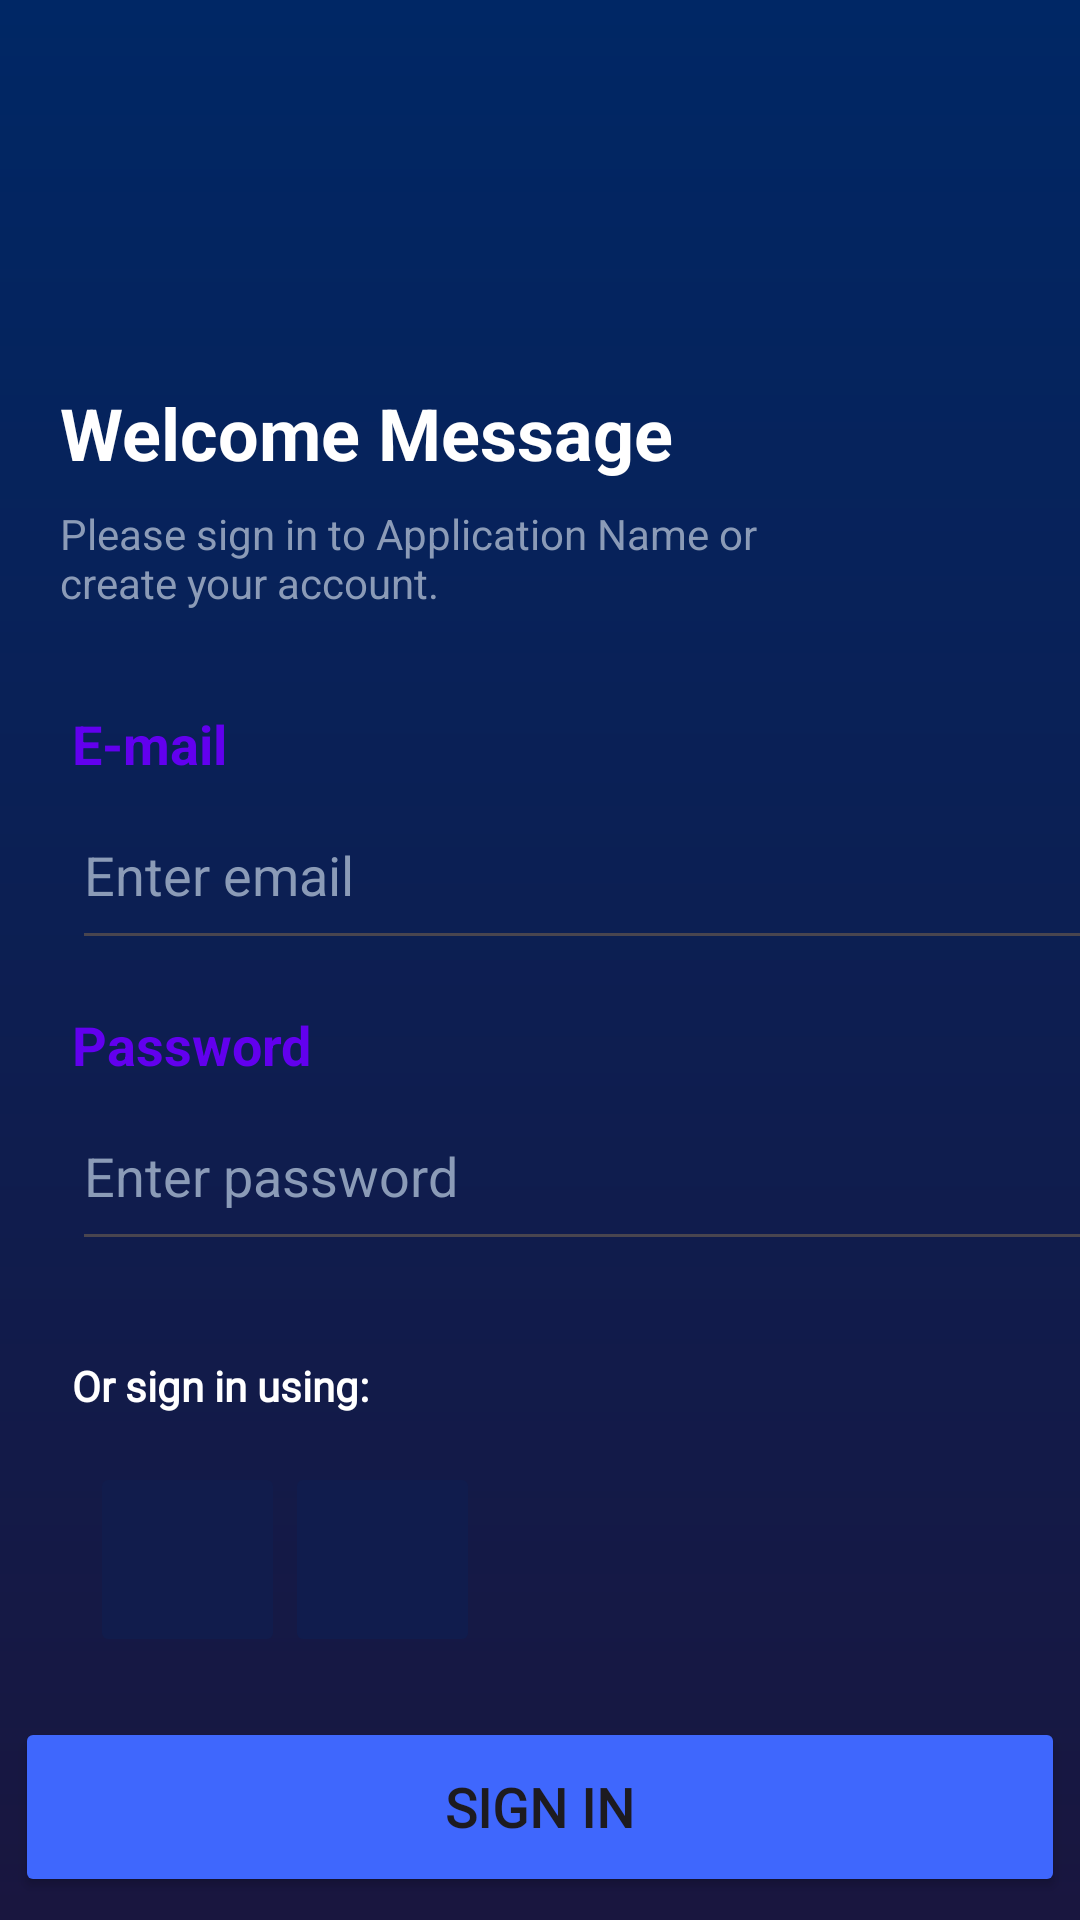

The Android layout XML behind this screen, and the referenced resources:
<!-- AndroidManifest.xml: application theme Theme.TravelFind -->
<!-- res/layout/activity_welcome.xml -->
<?xml version="1.0" encoding="utf-8"?>
<androidx.constraintlayout.widget.ConstraintLayout xmlns:android="http://schemas.android.com/apk/res/android"
    xmlns:app="http://schemas.android.com/apk/res-auto"
    xmlns:tools="http://schemas.android.com/tools"
    android:layout_width="match_parent"
    android:layout_height="match_parent"
    android:background="@drawable/background_color"
    tools:context=".Welcome">

    <TextView
        android:id="@+id/welcome_lable"
        android:layout_width="wrap_content"
        android:layout_height="wrap_content"
        android:layout_marginStart="20dp"
        android:layout_marginTop="128dp"
        android:text="@string/welcome"
        android:textColor="@color/white"
        android:textSize="@dimen/header_size"
        android:textStyle="bold"
        app:layout_constraintStart_toStartOf="parent"
        app:layout_constraintTop_toTopOf="parent" />

    <TextView
        android:id="@+id/msg_content"
        android:layout_width="wrap_content"
        android:layout_height="wrap_content"
        android:layout_marginStart="20dp"
        android:layout_marginTop="8dp"
        android:text="@string/welcome_content"
        android:textColor="@color/content_color"
        app:layout_constraintStart_toStartOf="parent"
        app:layout_constraintTop_toBottomOf="@+id/welcome_lable" />

    <TextView
        android:id="@+id/textView3"
        android:layout_width="wrap_content"
        android:layout_height="wrap_content"
        android:layout_marginStart="24dp"
        android:layout_marginTop="32dp"
        android:text="E-mail"
        android:textColor="@color/design_default_color_primary"
        android:textSize="@dimen/textSize"
        android:textStyle="bold"
        app:layout_constraintStart_toStartOf="parent"
        app:layout_constraintTop_toBottomOf="@+id/msg_content" />

    <EditText
        android:id="@+id/editTextTextEmailAddress"
        android:layout_width="@dimen/btn_width"
        android:layout_height="@dimen/btn_height"
        android:layout_marginStart="24dp"
        android:ems="10"
        android:hint="Enter email"
        android:inputType="textEmailAddress"
        android:text=""
        android:textColor="@color/white"
        android:textColorHint="@color/content_color"
        app:layout_constraintStart_toStartOf="parent"
        app:layout_constraintTop_toBottomOf="@+id/textView3" />

    <TextView
        android:id="@+id/textView4"
        android:layout_width="wrap_content"
        android:layout_height="wrap_content"
        android:layout_marginStart="24dp"
        android:layout_marginTop="16dp"
        android:text="Password"
        android:textColor="@color/design_default_color_primary"
        android:textSize="@dimen/textSize"
        android:textStyle="bold"
        app:layout_constraintStart_toStartOf="parent"
        app:layout_constraintTop_toBottomOf="@+id/editTextTextEmailAddress" />

    <EditText
        android:id="@+id/editTextTextPassword"
        android:layout_width="@dimen/btn_width"
        android:layout_height="@dimen/btn_height"
        android:layout_marginStart="24dp"
        android:ems="10"
        android:hint="Enter password"
        android:inputType="textPassword"
        android:textColor="@color/white"
        android:textColorHint="@color/content_color"
        app:layout_constraintStart_toStartOf="parent"
        app:layout_constraintTop_toBottomOf="@+id/textView4" />

    <TextView
        android:id="@+id/textView5"
        android:layout_width="wrap_content"
        android:layout_height="wrap_content"
        android:layout_marginStart="24dp"
        android:layout_marginTop="32dp"
        android:fontFamily="@font/noto_serif"
        android:text="Or sign in using:"
        android:textColor="@color/white"
        android:textStyle="bold"
        app:layout_constraintStart_toStartOf="parent"
        app:layout_constraintTop_toBottomOf="@+id/editTextTextPassword" />

    <ImageButton
        android:id="@+id/imageButton"
        android:layout_width="65sp"
        android:layout_height="65sp"
        android:layout_marginStart="30dp"
        android:layout_marginTop="16dp"
        android:backgroundTint="#111C4C"
        android:scaleType="centerCrop"
        app:layout_constraintStart_toStartOf="parent"
        app:layout_constraintTop_toBottomOf="@+id/textView5"
        app:srcCompat="@drawable/fb" />

    <ImageButton
        android:id="@+id/imageButton2"
        android:layout_width="65sp"
        android:layout_height="65sp"
        android:layout_marginTop="16dp"
        android:backgroundTint="#101C4D"
        android:scaleType="centerCrop"
        app:layout_constraintStart_toEndOf="@+id/imageButton"
        app:layout_constraintTop_toBottomOf="@+id/textView5"
        app:srcCompat="@drawable/g" />

    <Button
        android:id="@+id/signinBtn"
        android:layout_width="@dimen/btn_width"
        android:layout_height="@dimen/btn_height"
        android:layout_marginTop="20dp"
        android:backgroundTint="#3F67FD"
        android:fontFamily="@font/noto_serif"
        android:text="Sign in"
        android:textSize="@dimen/textSize"
        android:textStyle="bold"
        app:cornerRadius="@dimen/getstartbtn_radius"
        app:layout_constraintEnd_toEndOf="parent"
        app:layout_constraintHorizontal_bias="0.5"
        app:layout_constraintStart_toStartOf="parent"
        app:layout_constraintTop_toBottomOf="@+id/imageButton2" />

    <Button
        android:id="@+id/acc_btn"
        android:layout_width="@dimen/btn_width"
        android:layout_height="@dimen/btn_height"
        android:layout_marginTop="8dp"
        android:backgroundTint="#161842"
        android:fontFamily="@font/noto_serif"
        android:text="Create an Account"
        android:textSize="@dimen/textSize"
        android:textStyle="bold"
        app:cornerRadius="@dimen/getstartbtn_radius"
        app:layout_constraintEnd_toEndOf="parent"
        app:layout_constraintHorizontal_bias="0.5"
        app:layout_constraintStart_toStartOf="parent"
        app:layout_constraintTop_toBottomOf="@+id/signinBtn"
        app:strokeColor="#3F67FC"
        app:strokeWidth="1sp" />
</androidx.constraintlayout.widget.ConstraintLayout>
<!-- resources referenced by this layout -->
<resources>
  <color name="content_color">#8B9BB7</color>
  <color name="white">#FFFFFFFF</color>
  <dimen name="btn_height">60dp</dimen>
  <dimen name="btn_width">350dp</dimen>
  <dimen name="getstartbtn_radius">10dp</dimen>
  <dimen name="header_size">24dp</dimen>
  <dimen name="textSize">18dp</dimen>
  <!-- drawable background_color (drawable) -->
  <?xml version="1.0" encoding="utf-8"?>
  <shape xmlns:android="http://schemas.android.com/apk/res/android">
      <gradient
          android:startColor="#002765"
          android:endColor="#19163F"
          android:angle="-90"
          />
  </shape>
  <string name="welcome">Welcome Message</string>
  <string name="welcome_content">Please sign in to Application Name or \ncreate your account.</string>
  <style name="Theme.TravelFind" parent="Base.Theme.TravelFind" />
  <style name="Base.Theme.TravelFind" parent="Theme.Material3.DayNight.NoActionBar">
          
          
      </style>
</resources>
